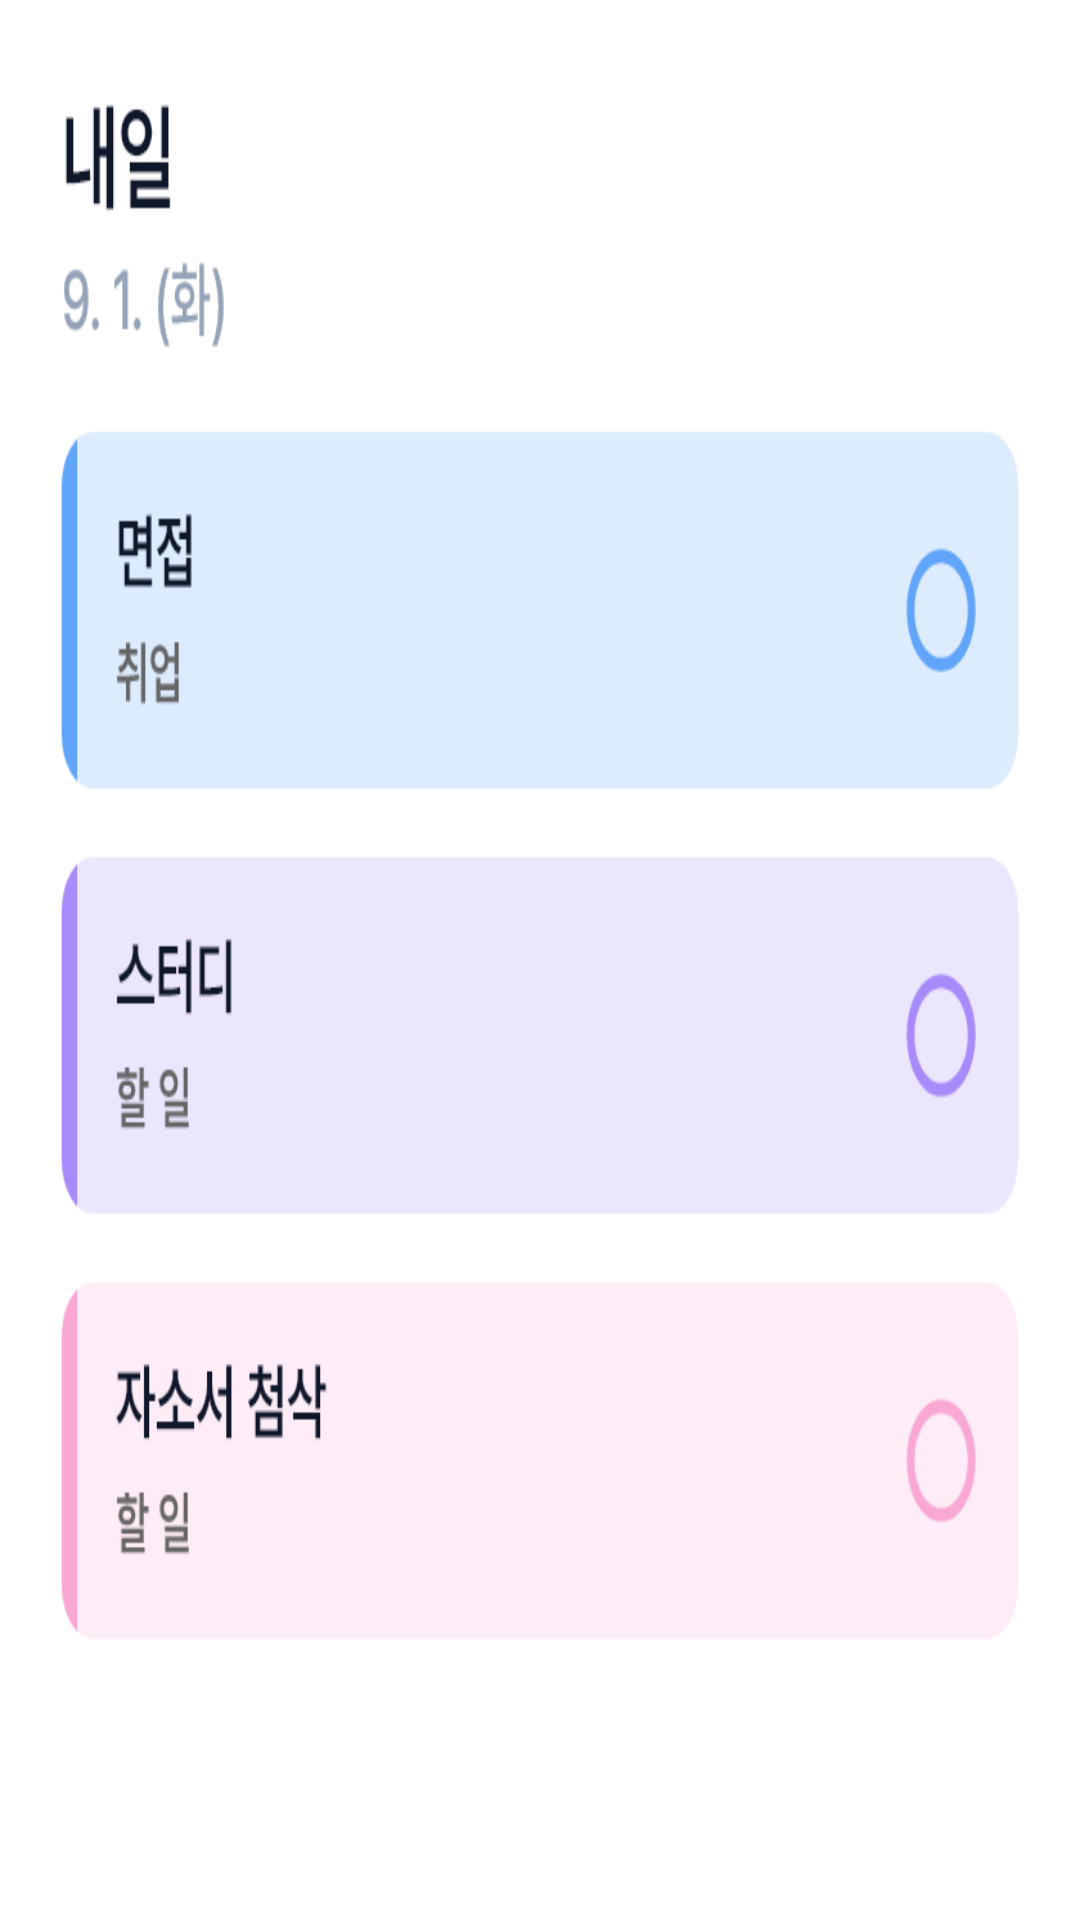

Reconstruct the res/layout file that produces this screen, plus the resources it refers to.
<!-- AndroidManifest.xml: fallback theme Theme.MaterialComponents.DayNight.NoActionBar -->
<!-- res/layout/tomorrow_widget_preview.xml -->
<?xml version="1.0" encoding="utf-8"?>
<FrameLayout xmlns:android="http://schemas.android.com/apk/res/android"
    android:layout_width="250dp"
    android:layout_height="250dp"
    android:background="@drawable/widget_card_light">

    <ImageView
        android:layout_width="match_parent"
        android:layout_height="match_parent"
        android:contentDescription="@string/tomorrow_widget_name"
        android:scaleType="fitXY"
        android:src="@drawable/widget_preview_tomorrow" />
</FrameLayout>
<!-- resources referenced by this layout -->
<resources>
  <!-- drawable widget_preview_tomorrow: png bitmap (drawable-nodpi, 28091 bytes) -->
  <string name="tomorrow_widget_name">내일</string>
</resources>
